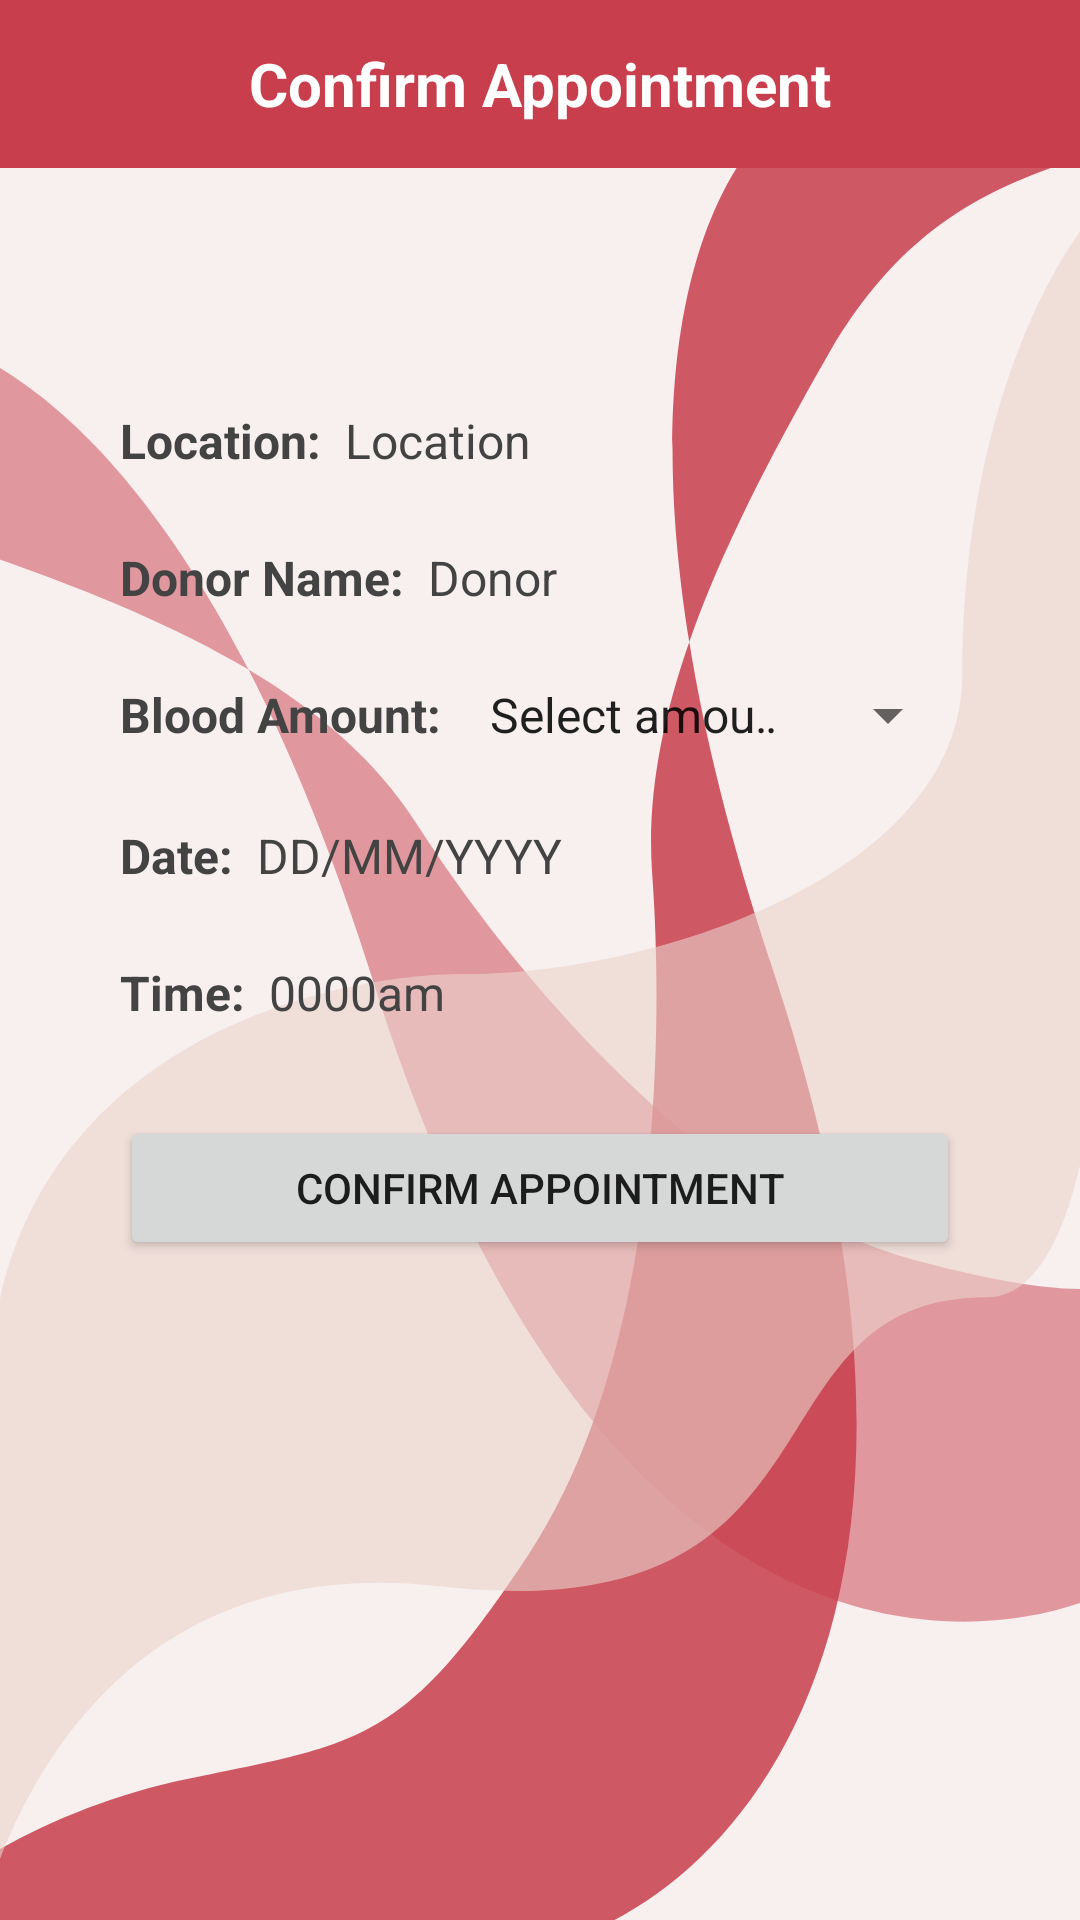

This screen was rendered from an Android layout file. Write that file and the resources it references.
<!-- AndroidManifest.xml: application theme Theme.VBantuBloodDonationApp -->
<!-- res/layout/activity_confirm_appointment.xml -->
<?xml version="1.0" encoding="utf-8"?>
<androidx.constraintlayout.widget.ConstraintLayout xmlns:android="http://schemas.android.com/apk/res/android"
    xmlns:app="http://schemas.android.com/apk/res-auto"
    xmlns:tools="http://schemas.android.com/tools"
    android:layout_width="match_parent"
    android:layout_height="match_parent"
    android:background="@drawable/appointmentbg"
    tools:context=".ConfirmAppointmentActivity">

    <androidx.appcompat.widget.Toolbar
        android:id="@+id/aca_toolbar"
        android:layout_width="match_parent"
        android:layout_height="?android:actionBarSize"
        android:background="@color/red"
        app:layout_constraintEnd_toEndOf="parent"
        app:layout_constraintStart_toStartOf="parent"
        app:layout_constraintTop_toTopOf="parent">

        <TextView
            android:id="@+id/aca_tvConfirmAppointmentTitle"
            android:layout_width="wrap_content"
            android:layout_height="wrap_content"
            android:layout_gravity="center"
            android:text="@string/confirmAppointment"
            android:textColor="@color/white"
            android:textSize="20sp"
            android:textStyle="bold" />
    </androidx.appcompat.widget.Toolbar>

    <ImageView
        android:id="@+id/aca_ivAppointmentBox"
        android:layout_width="0dp"
        android:layout_height="0dp"
        android:layout_marginStart="24dp"
        android:layout_marginTop="64dp"
        android:layout_marginEnd="24dp"
        android:layout_marginBottom="32dp"
        app:layout_constraintBottom_toTopOf="@+id/aca_btnConfirmAppointment"
        app:layout_constraintEnd_toEndOf="parent"
        app:layout_constraintStart_toStartOf="parent"
        app:layout_constraintTop_toBottomOf="@+id/aca_toolbar"
        app:srcCompat="@drawable/white_transclucent_box" />

    <TextView
        android:id="@+id/aca_tvLocationTitle"
        android:layout_width="wrap_content"
        android:layout_height="wrap_content"
        android:layout_marginStart="16dp"
        android:layout_marginTop="16dp"
        android:text="@string/locationTitle"
        android:textColor="@color/dark_grey"
        android:textSize="16sp"
        android:textStyle="bold"
        app:layout_constraintStart_toStartOf="@+id/aca_ivAppointmentBox"
        app:layout_constraintTop_toTopOf="@+id/aca_ivAppointmentBox" />

    <TextView
        android:id="@+id/aca_tvLocation"
        android:layout_width="0dp"
        android:layout_height="wrap_content"
        android:layout_marginStart="8dp"
        android:layout_marginEnd="16dp"
        android:text="@string/location"
        android:textColor="@color/dark_grey"
        android:textSize="16sp"
        app:layout_constraintBaseline_toBaselineOf="@+id/aca_tvLocationTitle"
        app:layout_constraintEnd_toEndOf="@+id/aca_ivAppointmentBox"
        app:layout_constraintStart_toEndOf="@+id/aca_tvLocationTitle" />

    <TextView
        android:id="@+id/aca_tvDonorNameTitle"
        android:layout_width="wrap_content"
        android:layout_height="wrap_content"
        android:layout_marginTop="24dp"
        android:text="@string/donorNameTitle"
        android:textColor="@color/dark_grey"
        android:textSize="16sp"
        android:textStyle="bold"
        app:layout_constraintStart_toStartOf="@+id/aca_tvLocationTitle"
        app:layout_constraintTop_toBottomOf="@+id/aca_tvLocation" />

    <TextView
        android:id="@+id/aca_tvDonorName"
        android:layout_width="0dp"
        android:layout_height="wrap_content"
        android:layout_marginStart="8dp"
        android:text="@string/donor"
        android:textColor="@color/dark_grey"
        android:textSize="16sp"
        app:layout_constraintBaseline_toBaselineOf="@+id/aca_tvDonorNameTitle"
        app:layout_constraintEnd_toEndOf="@+id/aca_tvLocation"
        app:layout_constraintStart_toEndOf="@+id/aca_tvDonorNameTitle" />

    <TextView
        android:id="@+id/aca_tvBloodAmtTitle"
        android:layout_width="wrap_content"
        android:layout_height="wrap_content"
        android:layout_marginTop="24dp"
        android:text="@string/bloodAmountTitle"
        android:textColor="@color/dark_grey"
        android:textSize="16sp"
        android:textStyle="bold"
        app:layout_constraintStart_toStartOf="@+id/aca_tvDonorNameTitle"
        app:layout_constraintTop_toBottomOf="@+id/aca_tvDonorName" />

    <TextView
        android:id="@+id/aca_tvDateTitle"
        android:layout_width="wrap_content"
        android:layout_height="wrap_content"
        android:layout_marginTop="24dp"
        android:text="@string/dateTitle"
        android:textColor="@color/dark_grey"
        android:textSize="16sp"
        android:textStyle="bold"
        app:layout_constraintStart_toStartOf="@+id/aca_tvBloodAmtTitle"
        app:layout_constraintTop_toBottomOf="@+id/aca_spinnerBloodAmt" />

    <TextView
        android:id="@+id/aca_tvDate"
        android:layout_width="0dp"
        android:layout_height="wrap_content"
        android:layout_marginStart="8dp"
        android:text="@string/dateFormat"
        android:textColor="@color/dark_grey"
        android:textSize="16sp"
        app:layout_constraintBaseline_toBaselineOf="@+id/aca_tvDateTitle"
        app:layout_constraintEnd_toEndOf="@+id/aca_spinnerBloodAmt"
        app:layout_constraintStart_toEndOf="@+id/aca_tvDateTitle" />

    <TextView
        android:id="@+id/aca_tvTimeTitle"
        android:layout_width="wrap_content"
        android:layout_height="wrap_content"
        android:layout_marginTop="24dp"
        android:text="@string/timeTitle"
        android:textColor="@color/dark_grey"
        android:textSize="16sp"
        android:textStyle="bold"
        app:layout_constraintStart_toStartOf="@+id/aca_tvDateTitle"
        app:layout_constraintTop_toBottomOf="@+id/aca_tvDate" />

    <TextView
        android:id="@+id/aca_tvTime"
        android:layout_width="wrap_content"
        android:layout_height="wrap_content"
        android:layout_marginStart="8dp"
        android:text="@string/timeFormat"
        android:textColor="@color/dark_grey"
        android:textSize="16sp"
        app:layout_constraintBaseline_toBaselineOf="@+id/aca_tvTimeTitle"
        app:layout_constraintStart_toEndOf="@+id/aca_tvTimeTitle" />

    <Spinner
        android:id="@+id/aca_spinnerBloodAmt"
        android:layout_width="0dp"
        android:layout_height="wrap_content"
        android:layout_marginStart="8dp"
        android:entries="@array/donationBloodAmount"
        app:layout_constraintBaseline_toBaselineOf="@+id/aca_tvBloodAmtTitle"
        app:layout_constraintEnd_toEndOf="@+id/aca_tvDonorName"
        app:layout_constraintStart_toEndOf="@+id/aca_tvBloodAmtTitle" />

    <Button
        android:id="@+id/aca_btnConfirmAppointment"
        android:layout_width="0dp"
        android:layout_height="wrap_content"
        android:layout_marginStart="40dp"
        android:layout_marginEnd="40dp"
        android:layout_marginBottom="220dp"
        android:text="@string/confirmAppointment"
        app:layout_constraintBottom_toBottomOf="parent"
        app:layout_constraintEnd_toEndOf="parent"
        app:layout_constraintStart_toStartOf="parent" />


</androidx.constraintlayout.widget.ConstraintLayout>
<!-- resources referenced by this layout -->
<resources>
  <string-array name="donationBloodAmount">
          <item>Select amount</item>
          <item>200 ml</item>
          <item>250 ml</item>
          <item>300 ml</item>
          <item>350 ml</item>
          <item>400 ml</item>
          <item>450 ml</item>
          <item>500 ml</item>
      </string-array>
  <color name="dark_grey">#FF434343</color>
  <color name="red">#FFC83E4D</color>
  <color name="white">#FFFFFFFF</color>
  <!-- drawable appointmentbg (drawable) -->
  <vector xmlns:android="http://schemas.android.com/apk/res/android"
      android:width="500dp"
      android:height="820dp"
      android:viewportWidth="500"
      android:viewportHeight="820">
    <group>
      <clip-path
          android:pathData="M0,0h500v820h-500z"/>
      <path
          android:pathData="M0,0h500v820h-500z"
          android:fillColor="#F8EFEF"/>
      <path
          android:pathData="M319.11,274.2C333.79,235.42 356.56,194.75 383.32,151.61C433.78,70.27 498.21,76.18 527.93,53.88C557.65,31.57 356.43,54.45 356.43,54.45C356.43,54.45 289.01,102.87 319.11,274.2C306.1,308.54 299.43,341.4 301.93,373.18C308.14,452.13 302.62,582.99 244.92,663.58C187.21,744.17 168.7,744.23 86.62,759.82C4.54,775.41 -55.42,821.04 -77.34,847.66L258.35,829.7C334.51,810.05 460.98,699.31 357.62,413.58C338.22,359.94 326.06,313.79 319.11,274.2Z"
          android:fillColor="#C83E4D"
          android:fillAlpha="0.85"/>
      <path
          android:pathData="M115.03,285.97C78.22,265.71 33.63,249.4 -15.79,233.86C-108.97,204.55 -157.56,252.38 -196.02,254.99C-234.49,257.61 -56.24,140.37 -56.24,140.37C-56.24,140.37 29.62,132.74 115.03,285.97C147.63,303.91 174.12,324.95 192.47,351.3C238.05,416.78 326.45,514.69 425.05,538.56C523.65,562.43 538.74,550.05 615.46,507.08C692.18,464.12 770.19,459.32 805.08,465.28L520.66,676.57C446.15,712.41 272.32,711.28 173.1,420.04C154.48,365.38 134.77,321.38 115.03,285.97Z"
          android:fillColor="#C83E4D"
          android:fillAlpha="0.5"/>
      <path
          android:pathData="M445.5,288C445.5,200.92 473,131.17 503.5,94.5C516,249.5 533.5,554 457,554C340.4,554 399,698 203,677.5C46.2,661.1 -4,783.67 -16,846C-15.33,818.5 -12.2,728.7 -5,589.5C2.2,450.3 145.33,415.83 216,416C296.33,416.5 445.5,376 445.5,288Z"
          android:fillColor="#EBD4CB"
          android:fillAlpha="0.6"/>
    </group>
  </vector>
  <string name="bloodAmountTitle">Blood Amount:</string>
  <string name="confirmAppointment">Confirm Appointment</string>
  <string name="dateFormat">DD/MM/YYYY</string>
  <string name="dateTitle">Date:</string>
  <string name="donor">Donor</string>
  <string name="donorNameTitle">Donor Name:</string>
  <string name="location">Location</string>
  <string name="locationTitle">Location:</string>
  <string name="timeFormat">0000am</string>
  <string name="timeTitle">Time:</string>
  <style name="Theme.VBantuBloodDonationApp" parent="Theme.MaterialComponents.DayNight.NoActionBar">
          
          <item name="colorPrimary">@color/red</item>
          <item name="colorPrimaryVariant">@color/red</item>
          <item name="colorOnPrimary">@color/white</item>
          
          <item name="colorSecondary">@color/red</item>
          <item name="colorSecondaryVariant">@color/teal_700</item>
          <item name="colorOnSecondary">@color/black</item>
          
          <item name="android:statusBarColor" tools:targetApi="l">?attr/colorPrimaryVariant</item>
          
      </style>
  <color name="teal_700">#FF018786</color>
  <color name="black">#FF000000</color>
</resources>
